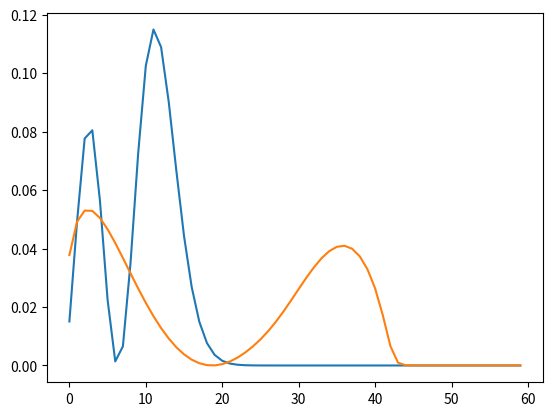

Write the Python code that produced this figure.
import numpy as np
import math
import matplotlib.pyplot as plt
from scipy import linalg
import scipy as sp
import sys
import time


## functions

def elements_of_A(rho_N, N): #makes a tridiagonalmatrix A. Arguments: maximal rho value(rho_max) and dimension of matrix(N)
	A = np.zeros((N,N))
	h = rho_N/N #rho_0=0
	rho = np.zeros(N+1)
	V = np.zeros(N+1)
	for i in range(N+1):
		rho[i] = i*h
		V[i] = rho[i]**2
	for i in range(N):
		A[i,i] = 2/h**2+V[i+1]
	for i in range(N-1):
		A[i,i+1] = -1/h**2
		A[i+1,i] = -1/h**2
	return(A)


def rotate_A(A, X, k, l): #rotates matrix A around an angle theta. 
	
	N = A.shape[0]
	B = A.copy()
	tau = ( A[k,k]-A[l,l] )/( 2*A[k,l] )
	if A[k,k]-A[l,l] == 0:
		print(" A[k,k]-A[l,l] = 0")
	if A[k,l] ==0:
		print("A[kl}=0")

	t1 = tau - math.sqrt( tau**2+1 ) # t=tan(theta)
	t2 = tau + math.sqrt( tau**2+1 )
	t = t1
	
	if t2**2 < t1**2: #choose the smaller value of t1 and t2
		t = t2
	
	c = (t**2+1)**(-0.5) ## c = cos(theta)
	s = c*t ## s = sin(theta)
	
	Y = X.copy()

	for i in range(N):
		if (i!=l and i!=k):
			B[i,k] = (A[i,k]-A[i,l]*t)*(t**2+1)**(-0.5)
			B[i,l] = (A[i,l]+A[i,k]*t)*(t**2+1)**(-0.5)
			B[k,i] = B[i,k]
			B[l,i] = B[i,l]

		Y[i,k] = c*X[i,k] - s*X[i,l]
		Y[i,l] = c*X[i,l] + s*X[i,k]

	B[l,l] = (A[l,l] + 2*A[k,l]*t + A[k,k]*t**2)/(t**2+1)
	B[k,k] = (A[k,k] - 2*A[k,l]*t + A[l,l]*t**2)/(t**2+1)
	B[k,l] = 0
	B[l,k] = 0

	return(B,Y)



def max_of(A): #finds the maximum non-diagonal value
	C = np.absolute(A)
	for i in range(C.shape[0]):
		C[i,i] = 0
	max = np.argmax(C)
	maxvalue = np.max(C)
	m = max//(C.shape[0])
	n = max%(C.shape[0])
	return(maxvalue, m,n) #m is the row index of the maximum element, n is the column index

def jacobi(A, epsilon): #performs the jacobi iterations. Arguments: matrix A and tolerance epsilon
	maxvalue, m,n = max_of(A)
	n_iter=0
	X = np.identity(A.shape[0])
	while (maxvalue>epsilon):
		A,X = rotate_A(A,X,m,n)
		maxvalue, m,n = max_of(A)
		n_iter+=1
		#print(n_iter,maxvalue)
	return(A, X, n_iter)		
	

		
A = elements_of_A(10,60) ## N = 150 makes the three first eigenvalues converge with four leading digits
C = np.copy(A)
B, X, iterations = jacobi(C,1.e-8) #B is the matrix with eigenvalues along diagonal, X is the matrix of eigenvectors

eigenvalues = B.diagonal() #eigenvalues is a vector of eigenvalues
#print(eigenvalues)
eig_sort = np.sort( eigenvalues )
index = np.argsort (eigenvalues )
X=X.transpose() #the eigenvectors are now rows in X
eigenvector = np.zeros((B.shape[0],B.shape[1]))
for i in range(B.shape[0]):
	eigenvector[i,:] = X[index[i],:]
	

#print(eig_sort)
#print(index)

#print(np.sort(np.real(linalg.eigh(A)[0]))) #to compare eigenvalues with eigenvalues from python solver
D = elements_of_A(10,60)
a,Z = linalg.eigh(D)
#a = np.real(linalg.eigh(A)[0])
print(a)

z0 = Z[0]**2
z1 = Z[1]**2

innerproduct = np.dot( eigenvector[3], eigenvector[3])
#print(innerproduct)

#print(np.abs(X-Z))
#plt.plot(X[2,:]**2)
plt.plot(eigenvector[1]**2)
plt.plot(z1)
plt.show()
#print(eigenvalues(B))





